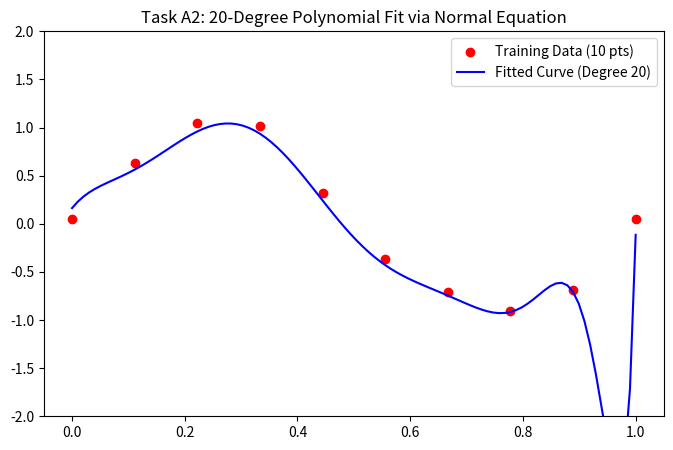

Here is the Python script that generated this plot: (Note: this script raises an exception after producing the figure.)

import numpy as np
import matplotlib.pyplot as plt

# ================================
# DATA GENERATION
# ================================

def generate_dataset(n=10, noise_std=0.1, seed=42):
    np.random.seed(seed)
    x = np.linspace(0, 1, n)
    y = np.sin(2 * np.pi * x) + np.random.normal(0, noise_std, size=n)
    return x.reshape(-1, 1), y.reshape(-1, 1)

# ================================
# FEATURE ENGINEERING
# ================================

def build_polynomial_features(x, degree):
    # TODO: build Vandermonde-style matrix including bias term
    #x is (n, 1)
    n = x.shape[0]

    # bias column
    X = np.ones((n, degree + 1))

    for d in range(1, degree +1):
        X[:, d] = x[:, 0] ** d

    return X

x_train, y_train = generate_dataset(n=10)
degree = 20
X_matrix = build_polynomial_features(x_train, degree)

# Verification
print(f"Feature Matrix Shape: {X_matrix.shape}")
print(f"First row (x^0 to x^{degree}):\n{X_matrix[0, :5]} ...")

# ================================
# NORMAL EQUATION
# ================================

def normal_equation(X, y):
    # TODO: implement (X^T X)^(-1) X^T y
    XtX = X.T @ X
    XtX_inv = np.linalg.inv(XtX)
    Xt_y = X.T @ y
    w = XtX_inv @ Xt_y
    return w

# 2. Fitting a 20-degree polynomial to 10 points
w = normal_equation(X_matrix, y_train)

# 3. Generating 100 test points for a smooth plot
x_test = np.linspace(0, 1, 100).reshape(-1, 1)
X_test_poly = np.hstack([x_test**i for i in range(21)])
y_pred = X_test_poly @ w

# 4. Plotting the results
plt.figure(figsize=(8, 5))
plt.scatter(x_train, y_train, color='red', label='Training Data (10 pts)')
plt.plot(x_test, y_pred, color='blue', label='Fitted Curve (Degree 20)')
plt.ylim(-2, 2)
plt.legend()
plt.title("Task A2: 20-Degree Polynomial Fit via Normal Equation")
plt.show()


# 1. Print coefficient magnitudes (weights)
print("Coefficient Magnitudes (first 5):")
print(w[:5].flatten())
print(f"L2 Norm of weights: {np.linalg.norm(w):.2e}")

# 2. Compute condition number of (X^T X)
XTX = X_matrix.T @ X_matrix
cond_number = np.linalg.cond(XTX)
print(f"Condition Number of (X^T X): {cond_number:.2e}")


# ================================
# RIDGE REGRESSION
# ================================

def ridge_regression(X, y, lambda_):
    # TODO:
    # Implement (X^T X + λI)^(-1) X^T y
    # Do NOT regularize bias term
    pass

# ================================
# ANALYSIS UTILITIES
# ================================

def compute_condition_number(X):
    return np.linalg.cond(X.T @ X)

def plot_results(x_train, y_train, x_plot, y_plot, title="Model Fit"):
    plt.scatter(x_train, y_train)
    plt.plot(x_plot, y_plot)
    plt.title(title)
    plt.show()

# ================================
# UNIT TESTS
# ================================

def test_polynomial_shape():
    x, _ = generate_dataset()
    X = build_polynomial_features(x, 20)
    assert X.shape[1] == 21, "Feature matrix should include bias + 20 degrees"

def test_normal_equation_solution():
    x, y = generate_dataset()
    X = build_polynomial_features(x, 2)
    w = normal_equation(X, y)
    assert w.shape[0] == X.shape[1], "Weight dimension mismatch"

def test_ridge_reduces_norm():
    x, y = generate_dataset()
    X = build_polynomial_features(x, 20)
    w_no_reg = normal_equation(X, y)
    w_reg = ridge_regression(X, y, 1.0)
    assert np.linalg.norm(w_reg) < np.linalg.norm(w_no_reg),         "Ridge should reduce coefficient magnitude"

def run_all_tests():
    test_polynomial_shape()
    test_normal_equation_solution()
    test_ridge_reduces_norm()
    print("All tests passed.")

if __name__ == "__main__":
    run_all_tests()
